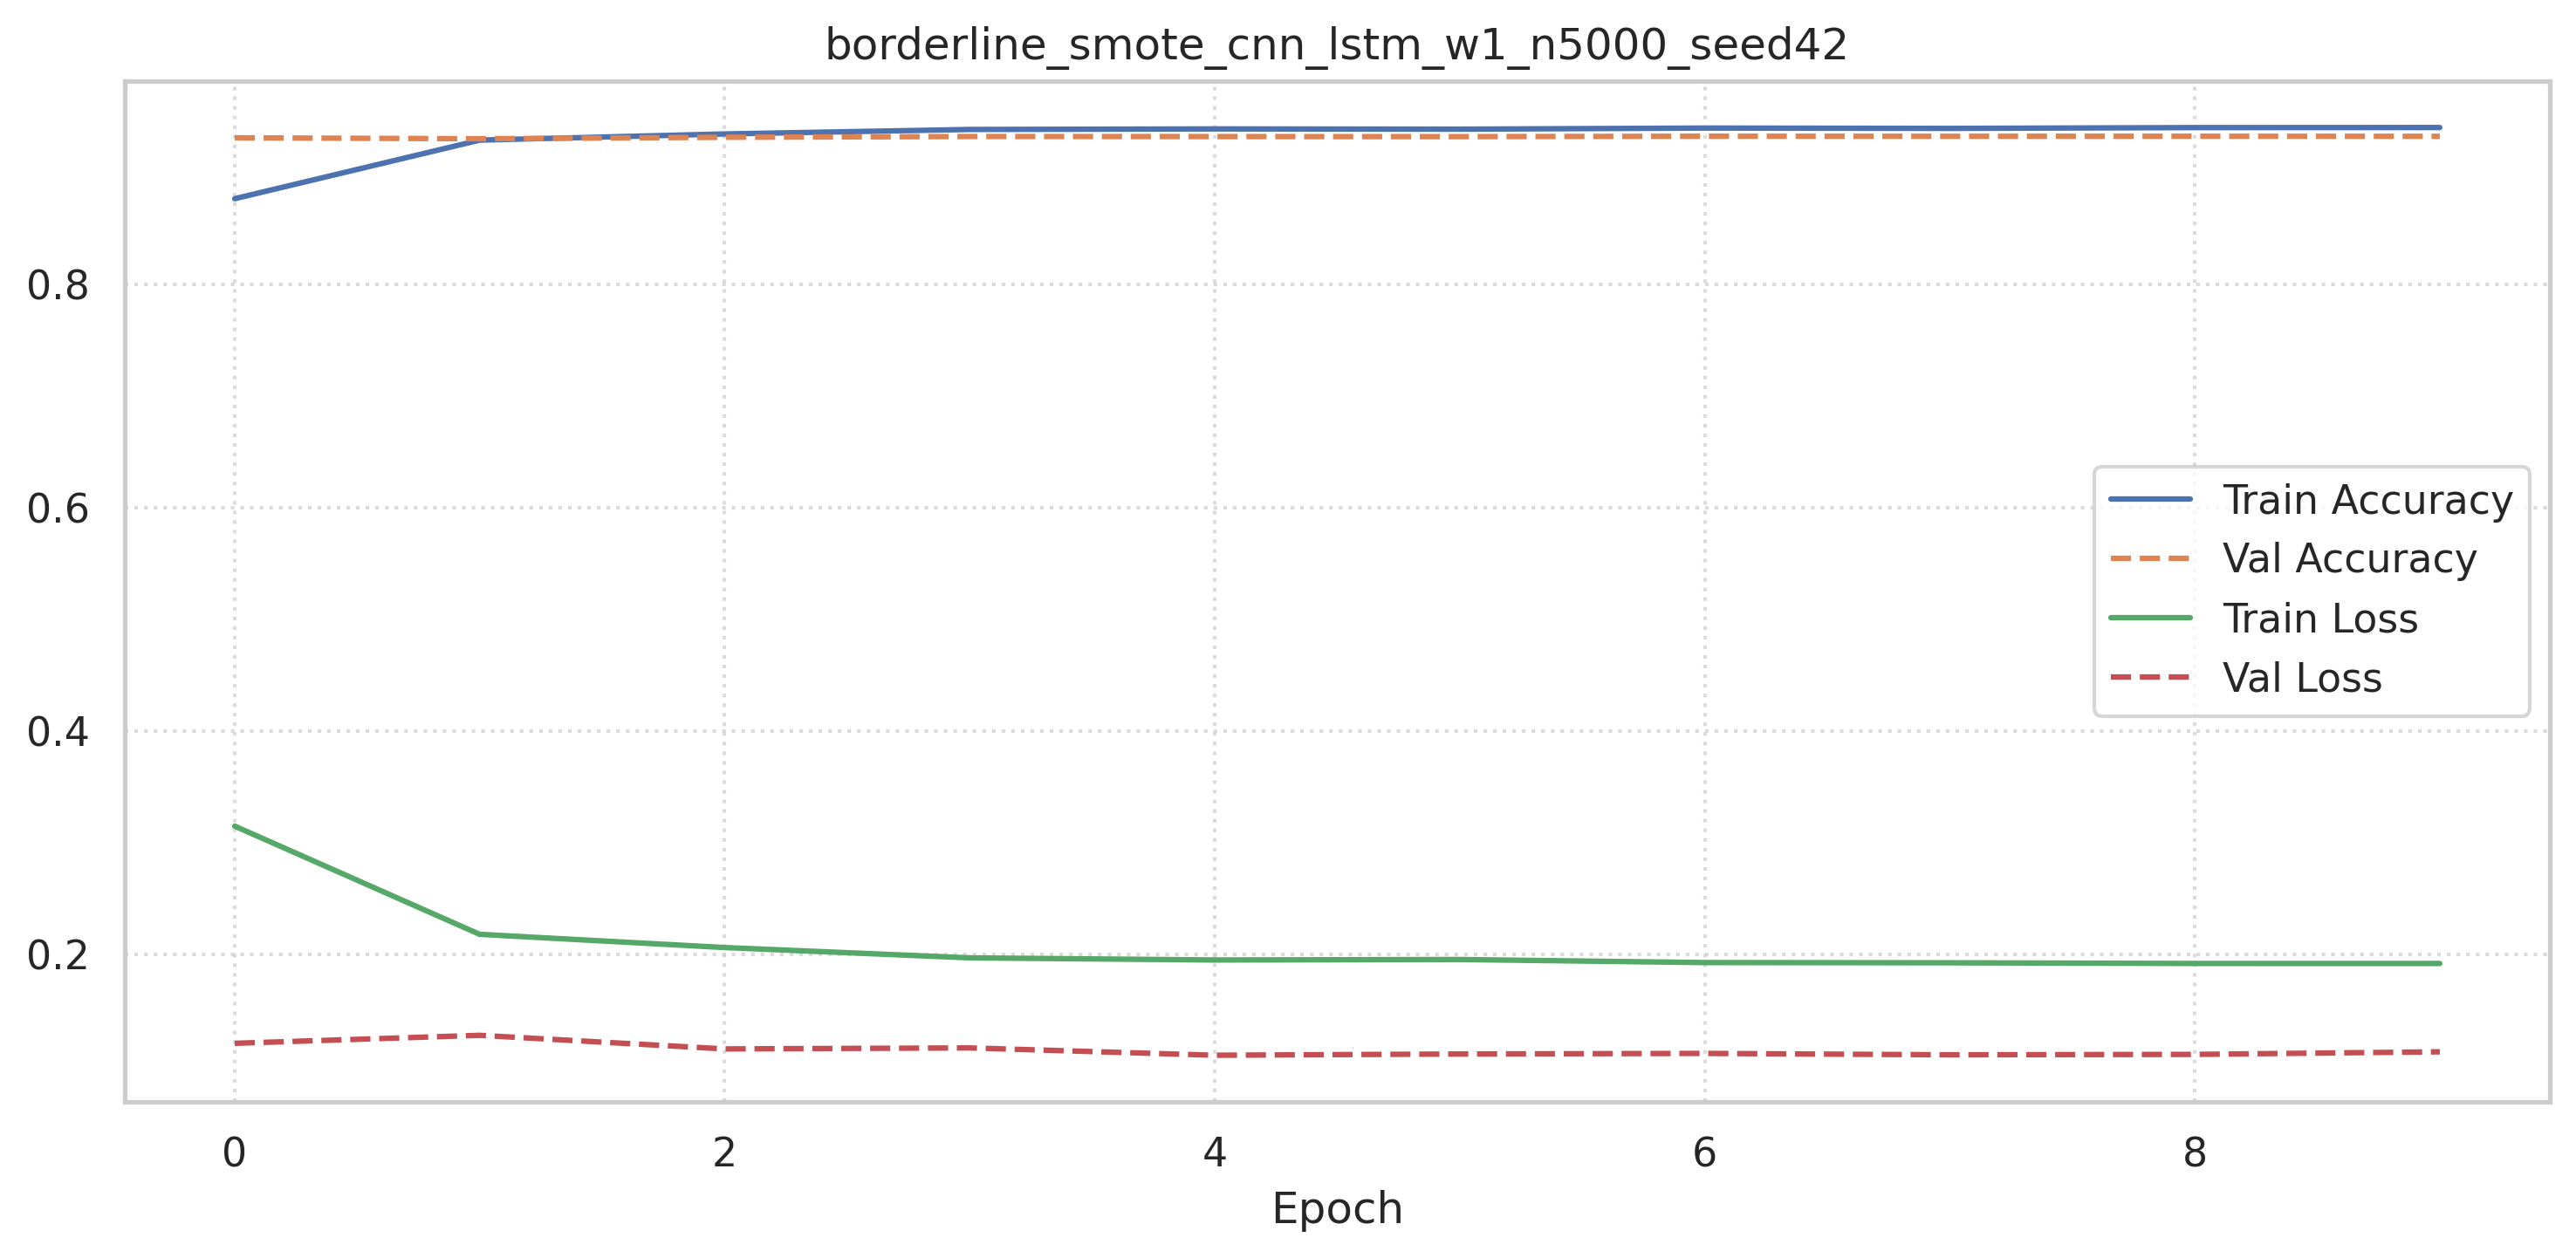

Data behind this chart, as committed beside it:
accuracy, loss, val_accuracy, val_loss
0.8768, 0.3146, 0.9314, 0.12
0.9294, 0.2177, 0.9306, 0.1272
0.9349, 0.2058, 0.9319, 0.115
0.9389, 0.1966, 0.9326, 0.1159
0.9394, 0.1947, 0.9325, 0.1093
0.9392, 0.1951, 0.9324, 0.1104
0.9402, 0.1924, 0.9328, 0.111
0.9399, 0.1922, 0.9328, 0.1097
0.9406, 0.1916, 0.9328, 0.1101
0.9406, 0.1915, 0.9327, 0.1124
